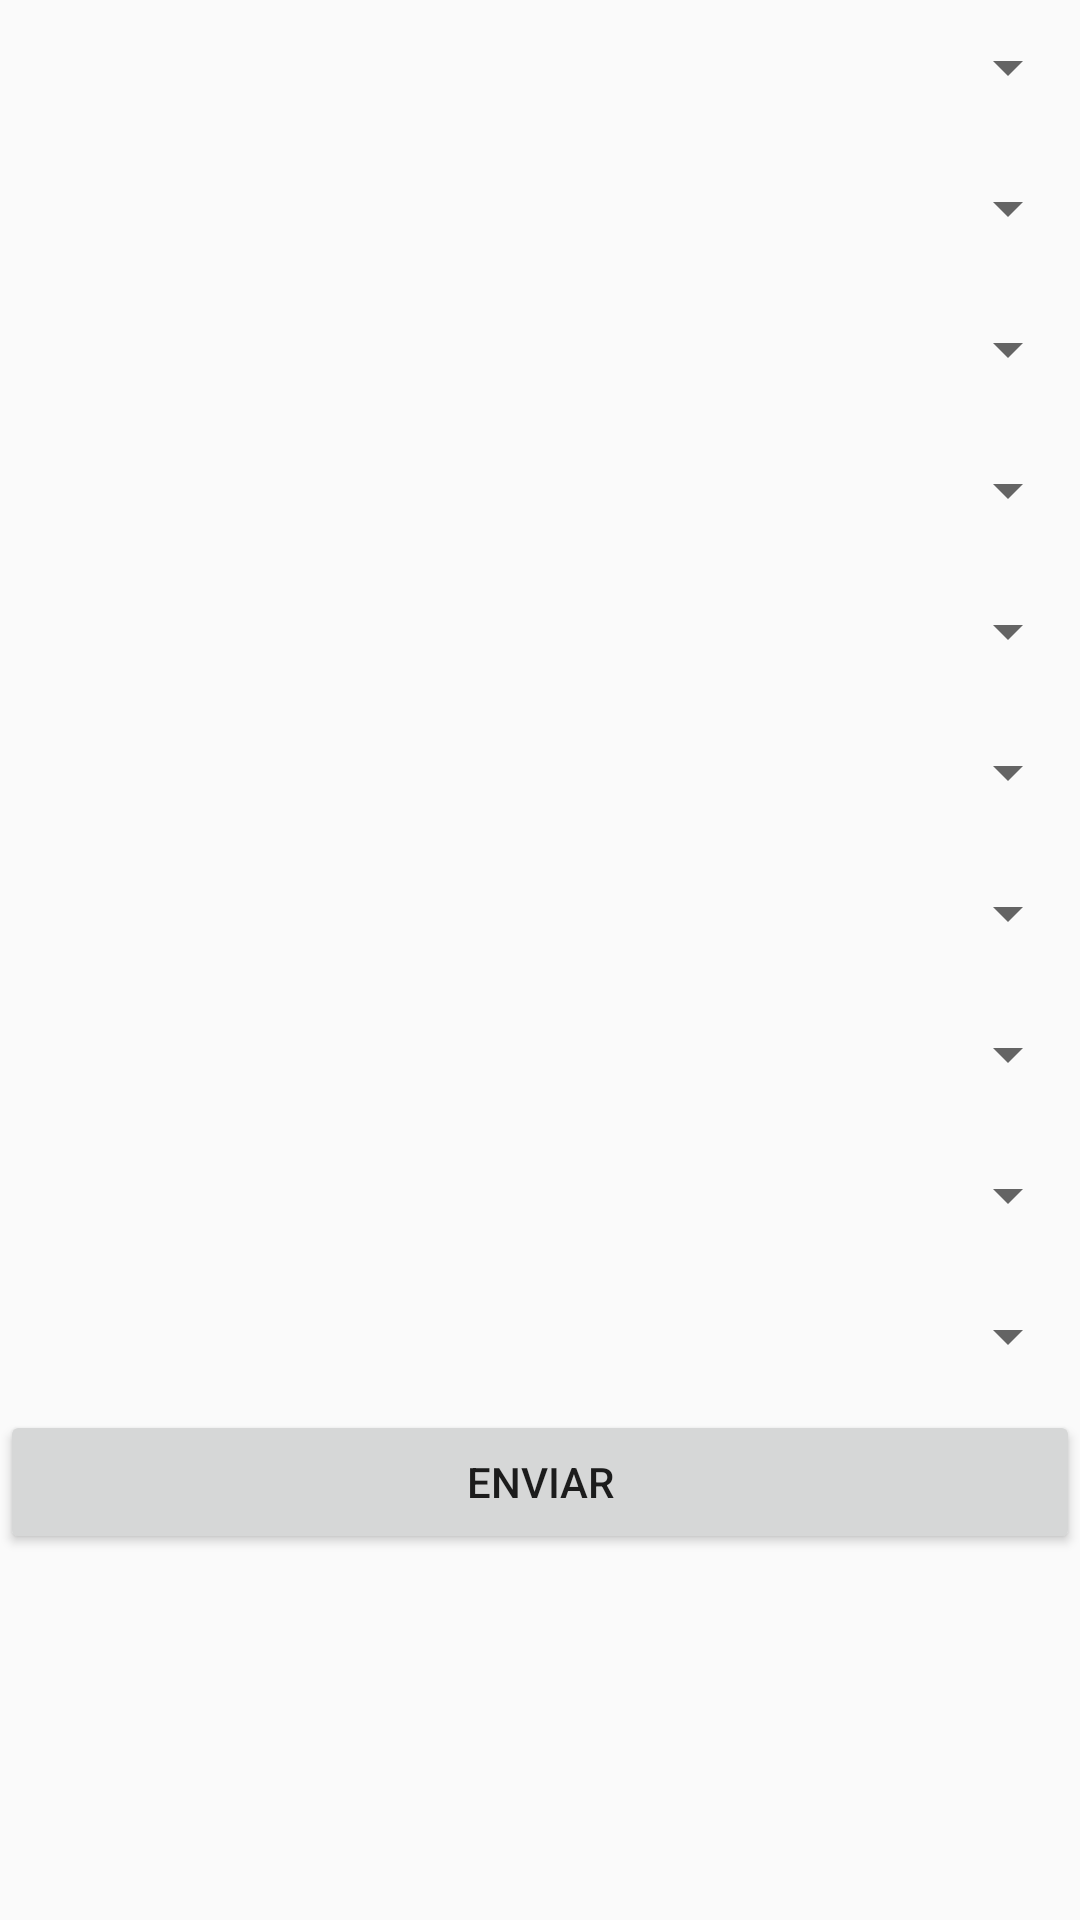

Write the Android layout XML for this screen, with the resource values it uses.
<!-- AndroidManifest.xml: application theme BaseAppTheme.Light -->
<!-- res/layout/activity_padrao_produtos.xml -->
<?xml version="1.0" encoding="utf-8"?>
<LinearLayout xmlns:android="http://schemas.android.com/apk/res/android"
    xmlns:app="http://schemas.android.com/apk/res-auto"
    xmlns:tools="http://schemas.android.com/tools"
    android:layout_width="match_parent"
    android:layout_height="match_parent"
    tools:context="juroapp.com.br.juroapp.Activity.actv.ActivityPadraoProdutos">

    <LinearLayout
        android:layout_width="match_parent"
        android:layout_height="match_parent"
        android:orientation="vertical">

        <Spinner
            android:id="@+id/spinnerProduto1"
            android:layout_width="match_parent"
            android:layout_height="45dp"
            android:layout_marginBottom="2dp" />

        <Spinner
            android:id="@+id/spinnerProduto2"
            android:layout_width="match_parent"
            android:layout_height="45dp"
            android:layout_marginBottom="2dp" />

        <Spinner
            android:id="@+id/spinnerProduto3"
            android:layout_width="match_parent"
            android:layout_height="45dp"
            android:layout_marginBottom="2dp" />

        <Spinner
            android:id="@+id/spinnerProduto4"
            android:layout_width="match_parent"
            android:layout_height="45dp"
            android:layout_marginBottom="2dp" />

        <Spinner
            android:id="@+id/spinnerProduto5"
            android:layout_width="match_parent"
            android:layout_height="45dp"
            android:layout_marginBottom="2dp" />

        <Spinner
            android:id="@+id/spinnerProduto6"
            android:layout_width="match_parent"
            android:layout_height="45dp"
            android:layout_marginBottom="2dp" />

        <Spinner
            android:id="@+id/spinnerProduto7"
            android:layout_width="match_parent"
            android:layout_height="45dp"
            android:layout_marginBottom="2dp" />

        <Spinner
            android:id="@+id/spinnerProduto8"
            android:layout_width="match_parent"
            android:layout_height="45dp"
            android:layout_marginBottom="2dp" />

        <Spinner
            android:id="@+id/spinnerProduto9"
            android:layout_width="match_parent"
            android:layout_height="45dp"
            android:layout_marginBottom="2dp" />

        <Spinner

            android:id="@+id/spinnerProduto10"
            android:layout_width="match_parent"
            android:layout_height="45dp"
            android:layout_marginBottom="2dp" />

        <Button
            android:id="@+id/btnEnviarProdutps"
            android:layout_width="match_parent"
            android:layout_height="wrap_content"
            android:text="@string/enviar" />

    </LinearLayout>
</LinearLayout>
<!-- resources referenced by this layout -->
<resources>
  <string name="enviar">Enviar</string>
  <style name="BaseAppTheme.Light" parent="@style/Theme.AppCompat.Light.DarkActionBar">
          <item name="windowActionBar">false</item>
          <item name="windowNoTitle">true</item>
      </style>
</resources>
